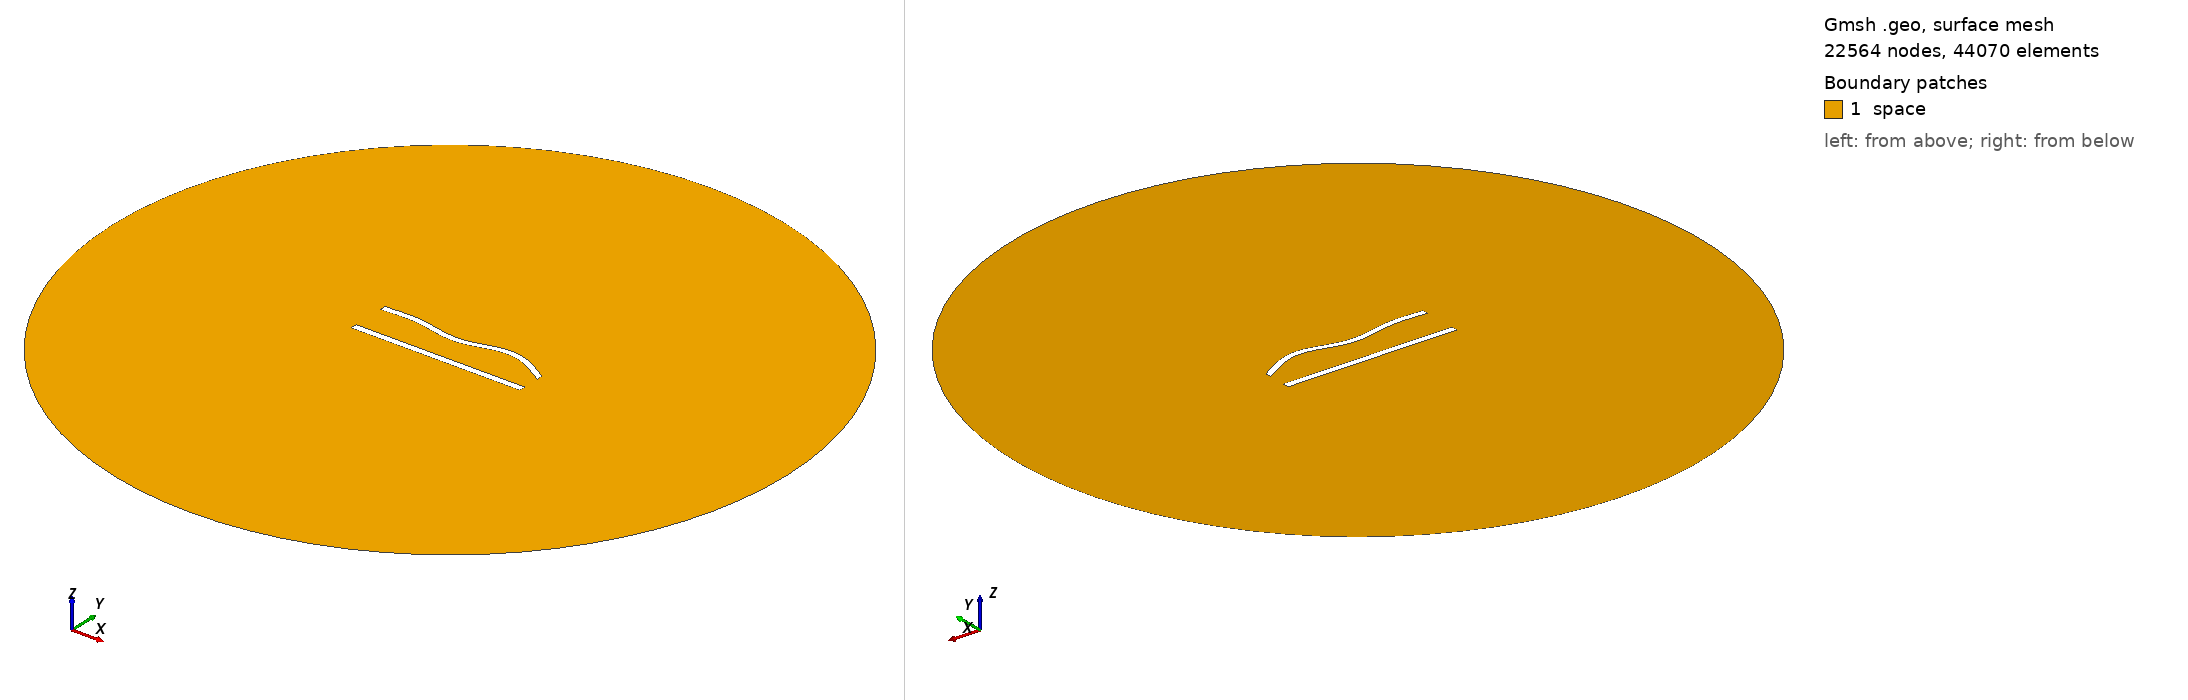

Gmsh geometry script, surface-meshed: 22564 nodes, 44070 surface elements. Boundary patches (legend numbers): 1 space. Left view from above one corner, right view from below the opposite corner. Legend entries are the model's physical surfaces. The drawing asked Gmsh for element sizes between 1% and 20% of the model's largest extent; the script's own settings can give other sizes.

=== 498.geo (drawn) ===
//---------------------------------------
// Geometry kernel
//---------------------------------------

SetFactory("OpenCASCADE");



//---------------------------------------
// Parameters of the geometry
//---------------------------------------

// Overetch of the upper plate
overetch = 0.125;

// Distance between the plates
distance = 22.5;

// Discretization over the x axis (for the deformation)
nx = 50; 

// Length of the plate
L = 100 - overetch; 

// Number of modes
n = 4; 

// 1st mode coefficient
coeff(1) = -1.5;
beta(1) = 0.596864 * 3.1415926535 / L;

// 2nd mode coefficient
coeff(2) = 0.0;
beta(2) = 1.49418 * 3.1415926535 / L;

// 3rd mode coefficient
coeff(3) = -1.5;
beta(3) = 2.50025 * 3.1415926535 / L;

// 4th mode coefficient
coeff(4) = 1.5;
beta(4) = 3.49999 * 3.1415926535 / L;



//---------------------------------------
// Upper plate (deformed rectangle)
//---------------------------------------

// Coordiantes of the upper plate
xmin = -50;
xmax = 50 - overetch;

// Height of the upper plate
yheight = 4 - 2 * overetch;

// Indexes of the points
UpperID[] = {};
LowerID[] = {};
LeftID[] = {};
RightID[] = {};

// Point index
p = 1;

// Horizontal edges
For i In {1:nx}
    x = xmin + (i-1)*(xmax - xmin)/(nx-1);

    y_bottom = distance / 2 + overetch;
    For j In {1:n}
        C = (Cosh(beta(j)*L) + Cos(beta(j)*L)) / (Sinh(beta(j)*L) + Sin(beta(j)*L));
        y_bottom  = y_bottom + coeff(j) * (Cosh(beta(j)*(x+50)) - Cos(beta(j)*(x+50)) - C * (Sinh(beta(j)*(x+50)) - Sin(beta(j)*(x+50))));
    EndFor

    y_top = y_bottom + yheight;

    Point(p) = {x, y_top, 0, 1.0};
    UpperID[i] = p;
    p = p + 1;

    Point(p) = {x, y_bottom, 0, 1.0};
    LowerID[i] = p;
    p = p + 1;
EndFor

// Create point lists
UpperPts[] = {}; LowerPts[] = {};
For i In {1:nx}
  UpperPts[] += {UpperID[i]};
  LowerPts[] += {LowerID[i]};
EndFor

// Build splines
Spline(1) = {UpperPts[]};
Spline(2) = {LowerPts[]};
Line(3) = {LowerPts[nx-1], UpperPts[nx-1]};
Line(4) = {LowerPts[0], UpperPts[0]};

// Build the plane surface
Curve Loop(1) = {2, 3, -1, -4};
Plane Surface(1) = {1};



//---------------------------------------
// Lower plate (rectangle)
//---------------------------------------

// Vertices
Point(1001) = {-50, -distance/2, 0, 1.0};
Point(1002) = { 50, -distance/2, 0, 1.0};
Point(1003) = { 50,  -distance/2 + 4, 0, 1.0};
Point(1004) = {-50,  -distance/2 + 4, 0, 1.0};

// Edges
Line(5) = {1001, 1002};
Line(6) = {1002, 1003};
Line(7) = {1003, 1004};
Line(8) = {1004, 1001};

// Plane surface
Line Loop(2) = {5, 6, 7, 8};
Plane Surface(2) = {2}; 



//---------------------------------------
// Outer (fictious) boundary
//---------------------------------------

// Points
Point(1005) = {0, 0, 0};       // Center
Point(1006) = {200, 0, 0};     // Start point
Point(1007) = {0, 200, 0};     // 90 degrees
Point(1008) = {-200, 0, 0};    // 180 degrees
Point(1009) = {0, -200, 0};    // 270 degrees

// Circle arcs (each needs start, center, end)
Circle(9) = {1006, 1005, 1007};
Circle(10) = {1007, 1005, 1008};
Circle(11) = {1008, 1005, 1009};
Circle(12) = {1009, 1005, 1006};

// Plane surface for the entire domain
Curve Loop(3) = {9, 10, 11, 12};
Surface(3) = {3};

// Subtract the plates from the whole domain to obtain the actual domain where we want to solve the equations
BooleanDifference{ Surface{3}; Delete; }{ Surface{1}; Surface{2}; Delete; }




//---------------------------------------
// Transfinite Lines/Curves
//---------------------------------------

// Set the number of points on the boundaries
r = 6;
d = 0.15;

// Plates
Transfinite Curve {1} = 50*r/4 Using Progression 1;
Transfinite Line {2} = 50*r Using Progression 1;
Transfinite Curve {3, 4} = 2*r Using Progression 1+d;
Transfinite Line {5} = 50*r/4 Using Progression 1;
Transfinite Line {7} = 50*r Using Progression 1;
Transfinite Line {6} = 2*r Using Progression 1-d;
Transfinite Line {8} = 2*r Using Progression 1+d;

// Outer boundary
Transfinite Line {9, 10, 11, 12} = 20 Using Progression 1;



//---------------------------------------
// Physical groups
//---------------------------------------                

// Physical curves (boundaries)
Physical Line("force_segment", 10) = {2};
Physical Line("upper_plate", 11) = {1, 3, 4};
Physical Line("lower_plate", 12) = {5, 6, 7, 8};
Physical Line("boundary", 20) = {9, 10, 11, 12};

// Physical Surfaces
Physical Surface("space", 30) = {3};



//---------------------------------------
// 6. Generate the Mesh
//---------------------------------------

// 2D mesh generation
Mesh 2;
